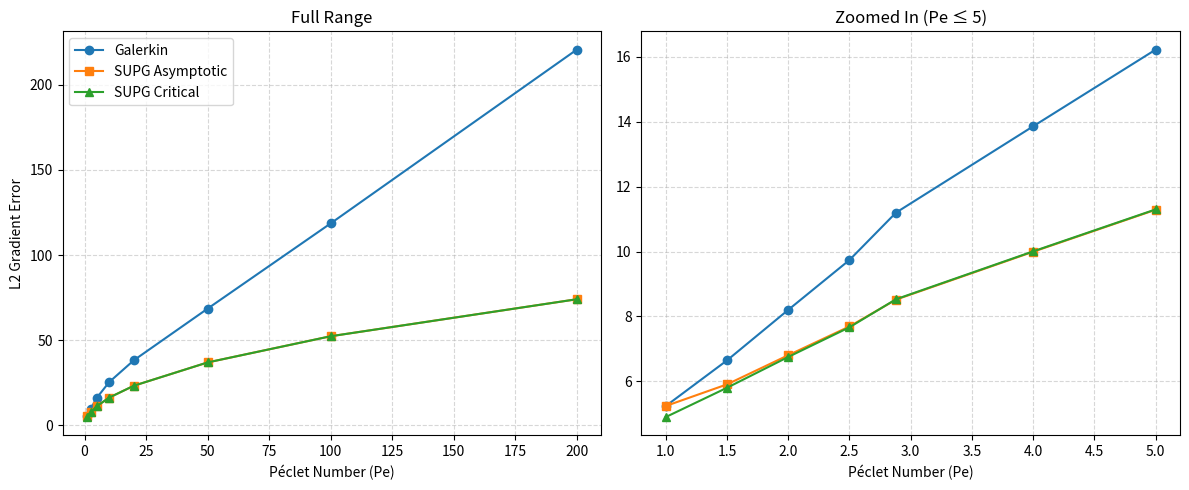

Source code (Python):
import matplotlib.pyplot as plt

# Data
Pe = [1, 2.5, 5, 10, 20, 50, 100, 200]
galerkin     = [5.24326, 9.74016, 16.21868, 25.39173, 38.19257, 68.53897, 118.59616, 220.63704]
supg_asym    = [5.24326, 7.69315, 11.28647, 16.28448, 23.25083, 36.95271, 52.33722, 74.06173]
supg_critical= [4.90291, 7.66768, 11.29689, 16.29261, 23.25680, 36.95585, 52.33902, 74.06267]

epsilon2 = [1/24, 1/36, 1/48, 1/60, 1/72, 1/96, 1/120]
Pe2 = [1, 1.5, 2, 2.5, 2.88, 4, 5]
galerkin2      = [5.24326, 6.64895, 8.20459, 9.74016, 11.19892, 13.85746, 16.21868]
supg_asym2     = [5.24326, 5.90933, 6.80724, 7.69315, 8.51899, 9.99368, 11.28647]
supg_critical2 = [4.90291, 5.80489, 6.75385, 7.66768, 8.53102, 10.00538, 11.29689]

# Create subplots
fig, (ax1, ax2) = plt.subplots(1, 2, figsize=(12, 5))

# Left plot: full range
ax1.plot(Pe, galerkin, label="Galerkin", marker='o')
ax1.plot(Pe, supg_asym, label="SUPG Asymptotic", marker='s')
ax1.plot(Pe, supg_critical, label="SUPG Critical", marker='^')
ax1.set_xlabel("Péclet Number (Pe)")
ax1.set_ylabel("L2 Gradient Error")
ax1.set_title("Full Range")
ax1.grid(True, which='both', linestyle='--', alpha=0.5)
ax1.legend()

# Right plot: zoom on first 4 values


ax2.plot(Pe2, galerkin2, label="Galerkin", marker='o')
ax2.plot(Pe2, supg_asym2, label="SUPG Asymptotic", marker='s')
ax2.plot(Pe2, supg_critical2, label="SUPG Critical", marker='^')
ax2.set_xlabel("Péclet Number (Pe)")
ax2.set_title("Zoomed In (Pe ≤ 5)")
ax2.grid(True, which='both', linestyle='--', alpha=0.5)

plt.tight_layout()
plt.show()
